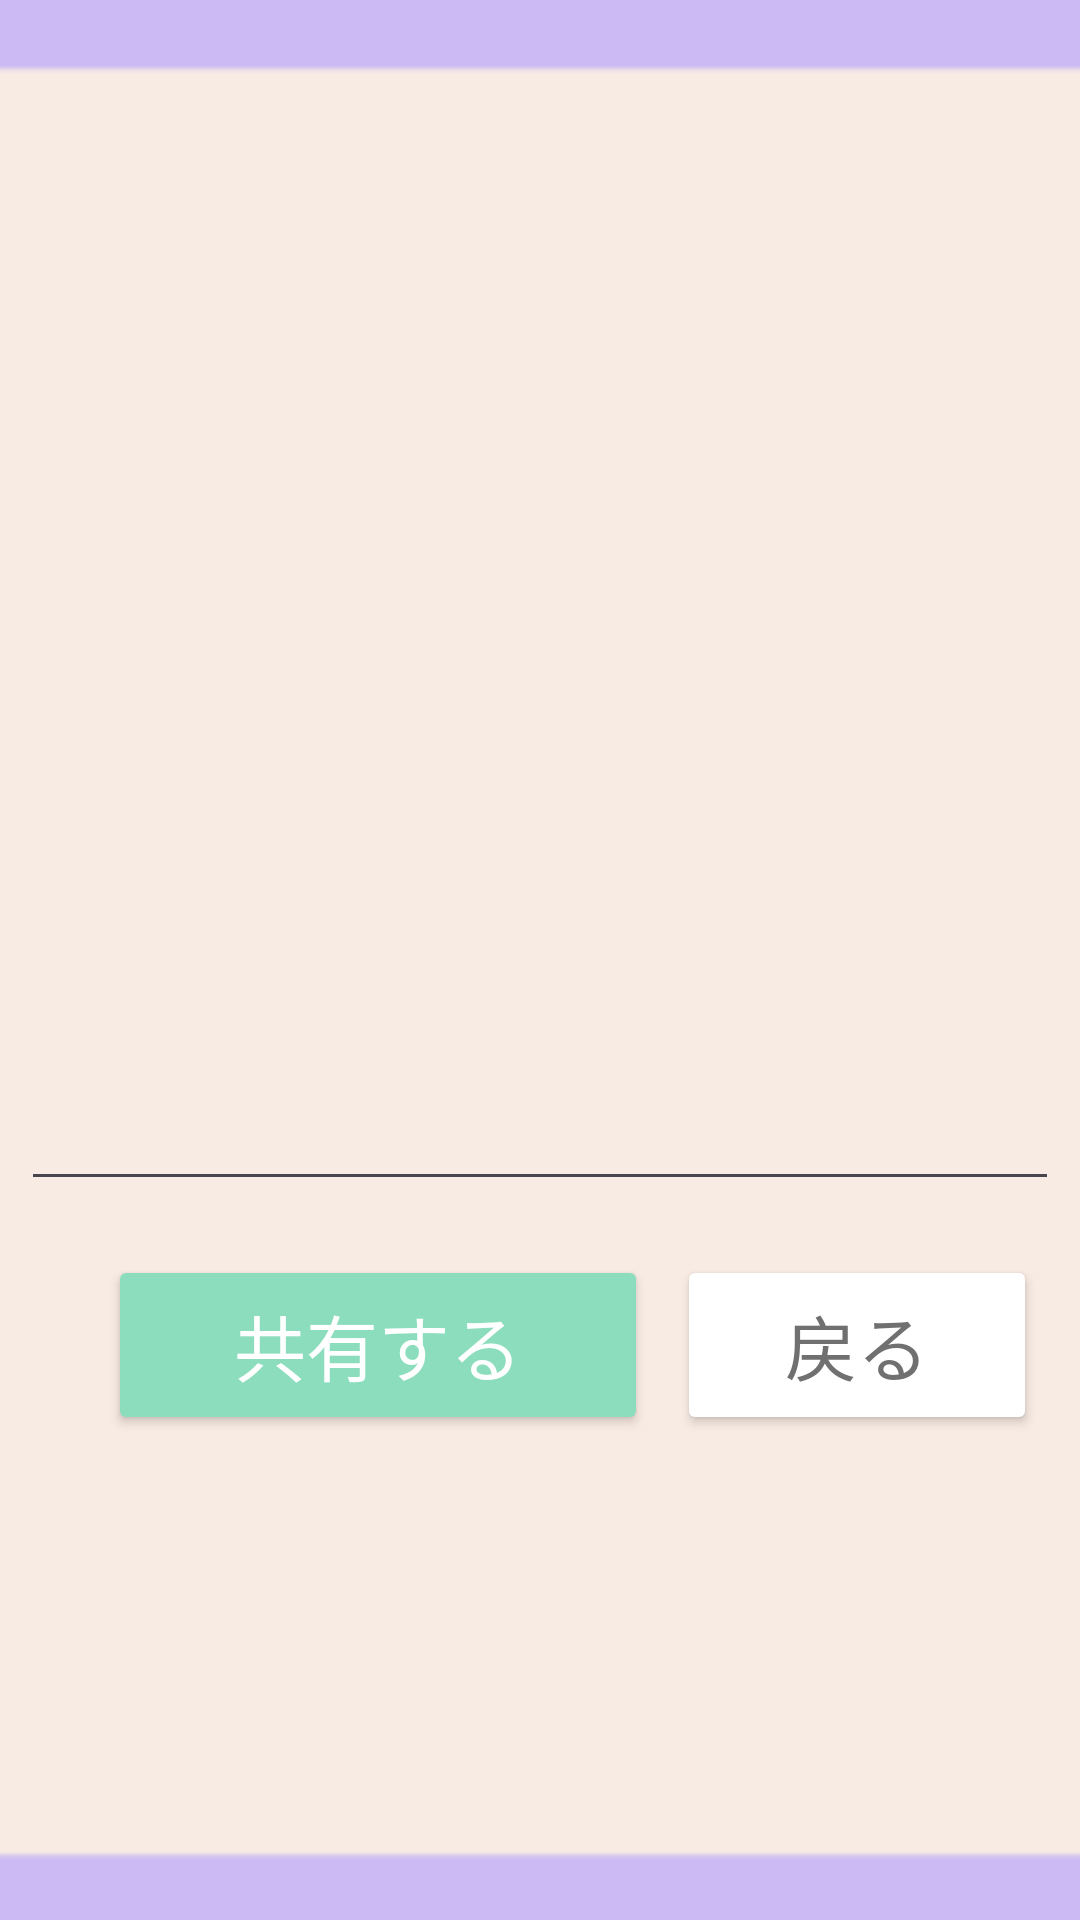

Here is an Android app screen rendered from its layout file. Give the layout XML and the strings, colors and styles it references.
<!-- AndroidManifest.xml: application theme Theme.Sampleapp -->
<!-- res/layout/share_studymemo.xml -->
<?xml version="1.0" encoding="utf-8"?>
<androidx.constraintlayout.widget.ConstraintLayout xmlns:android="http://schemas.android.com/apk/res/android"
    xmlns:app="http://schemas.android.com/apk/res-auto"
    xmlns:tools="http://schemas.android.com/tools"
    android:layout_width="match_parent"
    android:layout_height="match_parent">

    <ImageView
        android:id="@+id/imageView"
        android:layout_width="572dp"
        android:layout_height="860dp"
        app:layout_constraintBottom_toBottomOf="parent"
        app:layout_constraintEnd_toEndOf="parent"
        app:layout_constraintStart_toStartOf="parent"
        app:layout_constraintTop_toTopOf="parent"
        app:srcCompat="@drawable/projectlearningbackground3" />

    <TextView
        android:id="@+id/date"
        android:layout_width="wrap_content"
        android:layout_height="wrap_content"
        android:gravity="center_horizontal"
        android:text="共有内容"
        android:textColor="#FFFFFF"
        android:textSize="34sp"
        app:layout_constraintBottom_toTopOf="@+id/imageView"
        app:layout_constraintEnd_toEndOf="parent"
        app:layout_constraintStart_toStartOf="parent"
        app:layout_constraintTop_toBottomOf="@+id/imageView"
        app:layout_constraintVertical_bias="0.801" />

    <Button
        android:id="@+id/tweet"
        android:layout_width="180dp"
        android:layout_height="60dp"
        android:text="共有する"
        android:textColor="#FFFFFF"
        android:textSize="24sp"
        app:backgroundTint="#8BDDBD"
        app:layout_constraintBottom_toBottomOf="parent"
        app:layout_constraintEnd_toEndOf="parent"
        app:layout_constraintHorizontal_bias="0.2"
        app:layout_constraintStart_toStartOf="parent"
        app:layout_constraintTop_toBottomOf="@+id/detailbox"
        app:layout_constraintVertical_bias="0.1" />

    <Button
        android:id="@+id/gotop_twi"
        android:layout_width="120dp"
        android:layout_height="60dp"
        android:text="戻る"
        android:textColor="#707070"
        android:textSize="24sp"
        app:backgroundTint="#FFFFFF"
        app:layout_constraintBottom_toBottomOf="parent"
        app:layout_constraintEnd_toEndOf="parent"
        app:layout_constraintHorizontal_bias="0.4"
        app:layout_constraintStart_toEndOf="@+id/tweet"
        app:layout_constraintTop_toBottomOf="@+id/detailbox"
        app:layout_constraintVertical_bias="0.1" />

    <EditText
        android:id="@+id/detailbox"
        android:layout_width="346dp"
        android:layout_height="261dp"
        android:ems="10"
        android:gravity="start|top"
        android:inputType="textMultiLine"
        android:textColor="#505050"
        app:layout_constraintBottom_toBottomOf="parent"
        app:layout_constraintEnd_toEndOf="parent"
        app:layout_constraintHorizontal_bias="0.49"
        app:layout_constraintStart_toStartOf="parent"
        app:layout_constraintTop_toTopOf="parent"
        app:layout_constraintVertical_bias="0.368"
        tools:ignore="SpeakableTextPresentCheck" />

</androidx.constraintlayout.widget.ConstraintLayout>
<!-- resources referenced by this layout -->
<resources>
  <!-- drawable projectlearningbackground3: png bitmap (drawable, 824 bytes) -->
  <style name="Theme.Sampleapp" parent="Base.Theme.Sampleapp" />
  <style name="Base.Theme.Sampleapp" parent="Theme.Material3.DayNight.NoActionBar">
          
          
  
  
  
      </style>
</resources>
